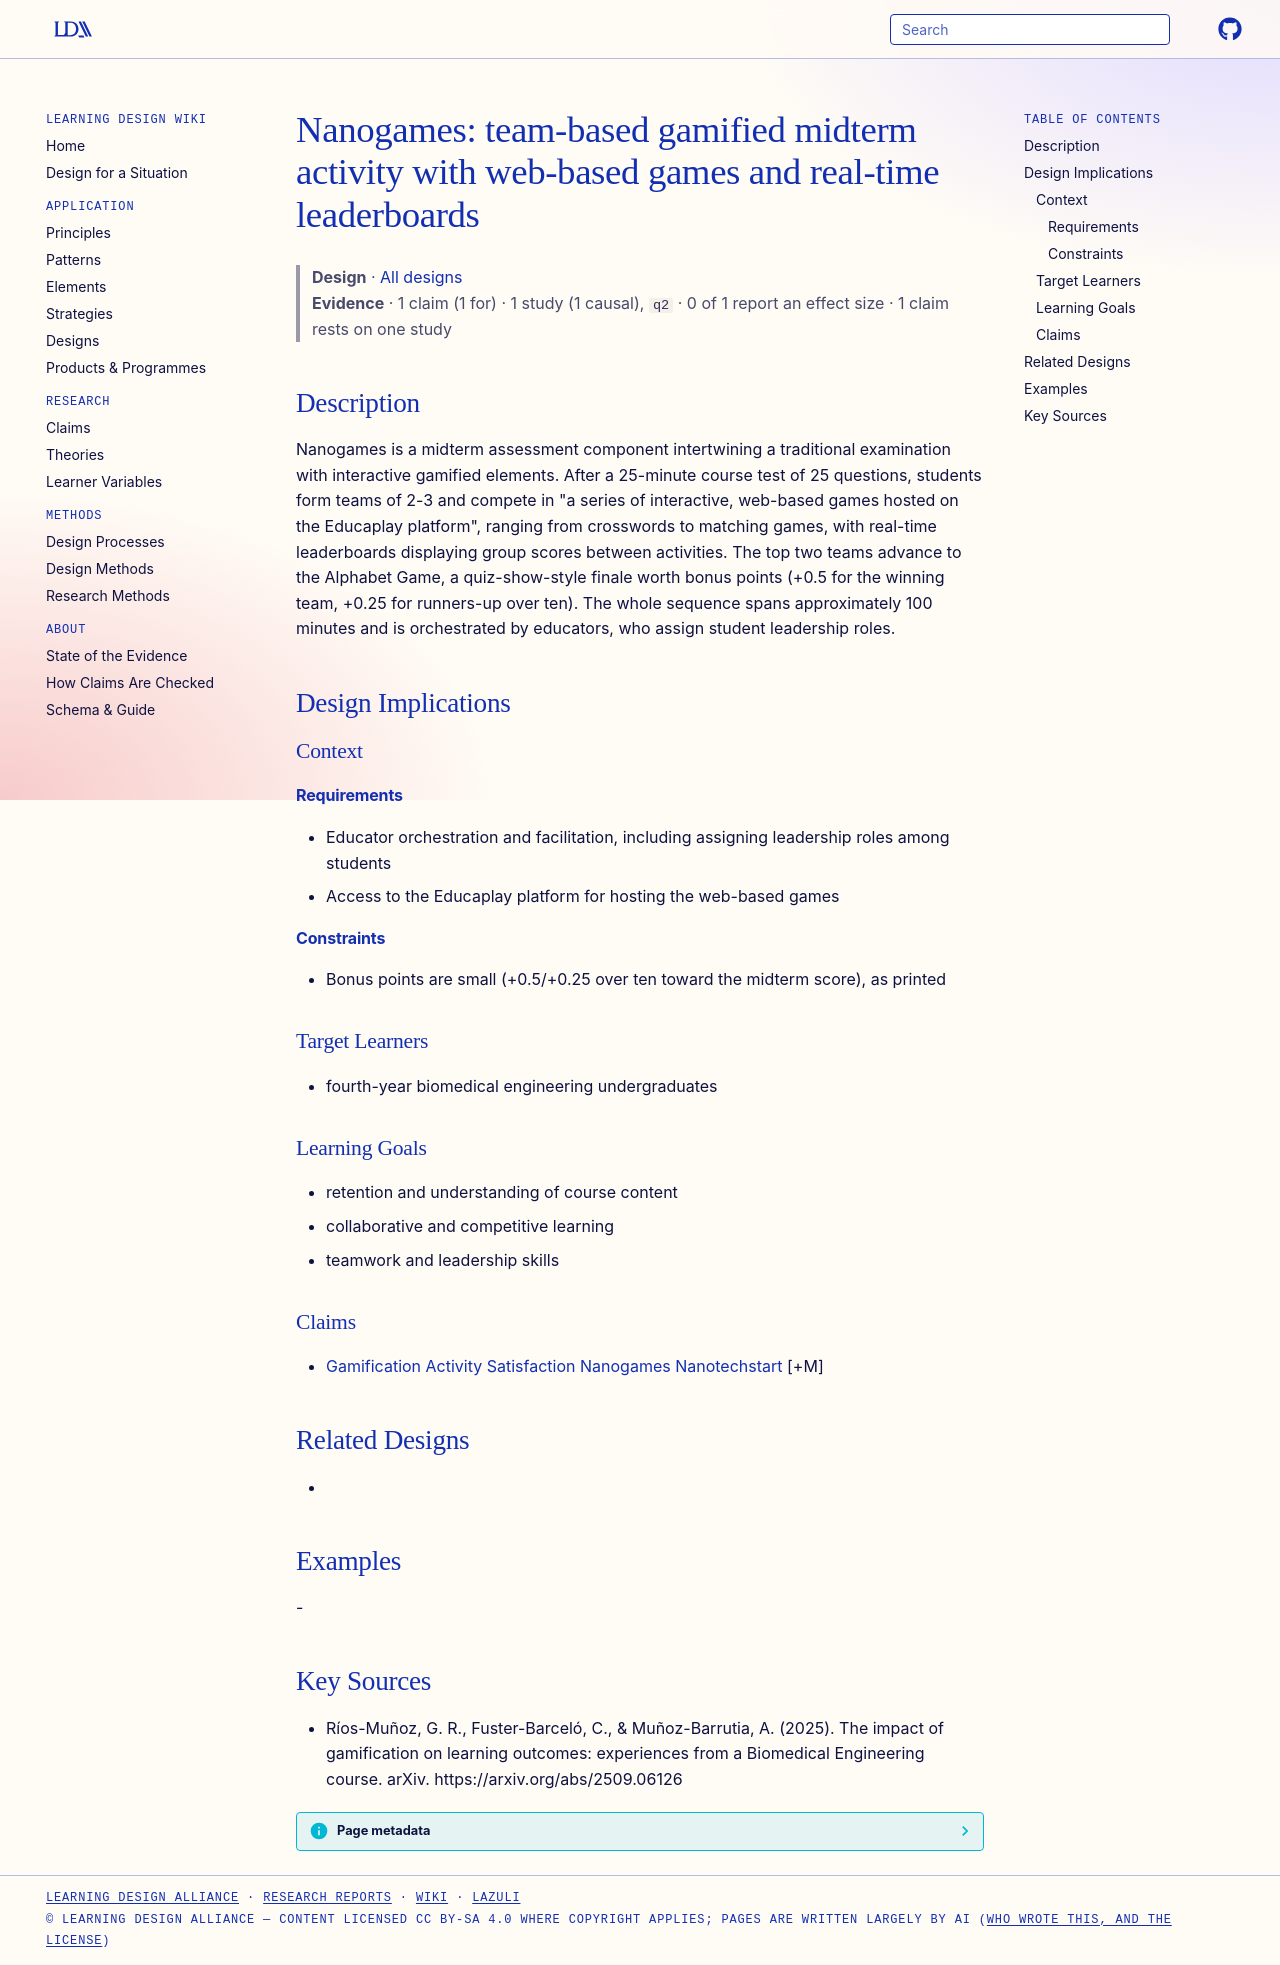

repository: Learning-Design-Alliance/learning-wiki · page: designs/nanogames-midterm-gamified-activity/index.html · generator: mkdocs

---
type: design
id: nanogames-midterm-gamified-activity
title: "Nanogames: team-based gamified midterm activity with web-based games and real-time leaderboards"
description: Nanogames is a midterm assessment component intertwining a traditional examination with interactive gamified elements.
status: review
generated:
  by: "process:settle-candidates"
  at: 2026-11-21
sources:
  - id: ríos-muñoz-2025
    resource: "https://arxiv.org/abs/2509.06126"
    title: "Ríos-Muñoz, G. R., Fuster-Barceló, C., & Muñoz-Barrutia, A. (2025). The impact of gamification on learning outcomes: experiences from a Biomedical Engineering course. arXiv. https://arxiv.org/abs/2509.06126"
    author: "Ríos-Muñoz, G. R., Fuster-Barceló, C., & Muñoz-Barrutia, A"
---

# Nanogames: team-based gamified midterm activity with web-based games and real-time leaderboards

> **Design** · [All designs](index.md)
> **Evidence** · 1 claim (1 for) · 1 study (1 causal), `q2` · 0 of 1 report an effect size · 1 claim rests on one study

## Description
Nanogames is a midterm assessment component intertwining a traditional examination with interactive gamified elements. After a 25-minute course test of 25 questions, students form teams of 2-3 and compete in "a series of interactive, web-based games hosted on the Educaplay platform", ranging from crosswords to matching games, with real-time leaderboards displaying group scores between activities. The top two teams advance to the Alphabet Game, a quiz-show-style finale worth bonus points (+0.5 for the winning team, +0.25 for runners-up over ten). The whole sequence spans approximately 100 minutes and is orchestrated by educators, who assign student leadership roles.

## Design Implications

### Context
#### Requirements
- Educator orchestration and facilitation, including assigning leadership roles among students
- Access to the Educaplay platform for hosting the web-based games
#### Constraints
- Bonus points are small (+0.5/+0.25 over ten toward the midterm score), as printed

### Target Learners
- fourth-year biomedical engineering undergraduates

### Learning Goals
- retention and understanding of course content
- collaborative and competitive learning
- teamwork and leadership skills

### Claims
- [Gamification Activity Satisfaction Nanogames Nanotechstart](../claims/gamification-activity-satisfaction-nanogames-nanotechstart.md) [+M]

## Related Designs
- 

## Examples
-

## Key Sources
- Ríos-Muñoz, G. R., Fuster-Barceló, C., & Muñoz-Barrutia, A. (2025). The impact of gamification on learning outcomes: experiences from a Biomedical Engineering course. arXiv. https://arxiv.org/abs/2509.06126
